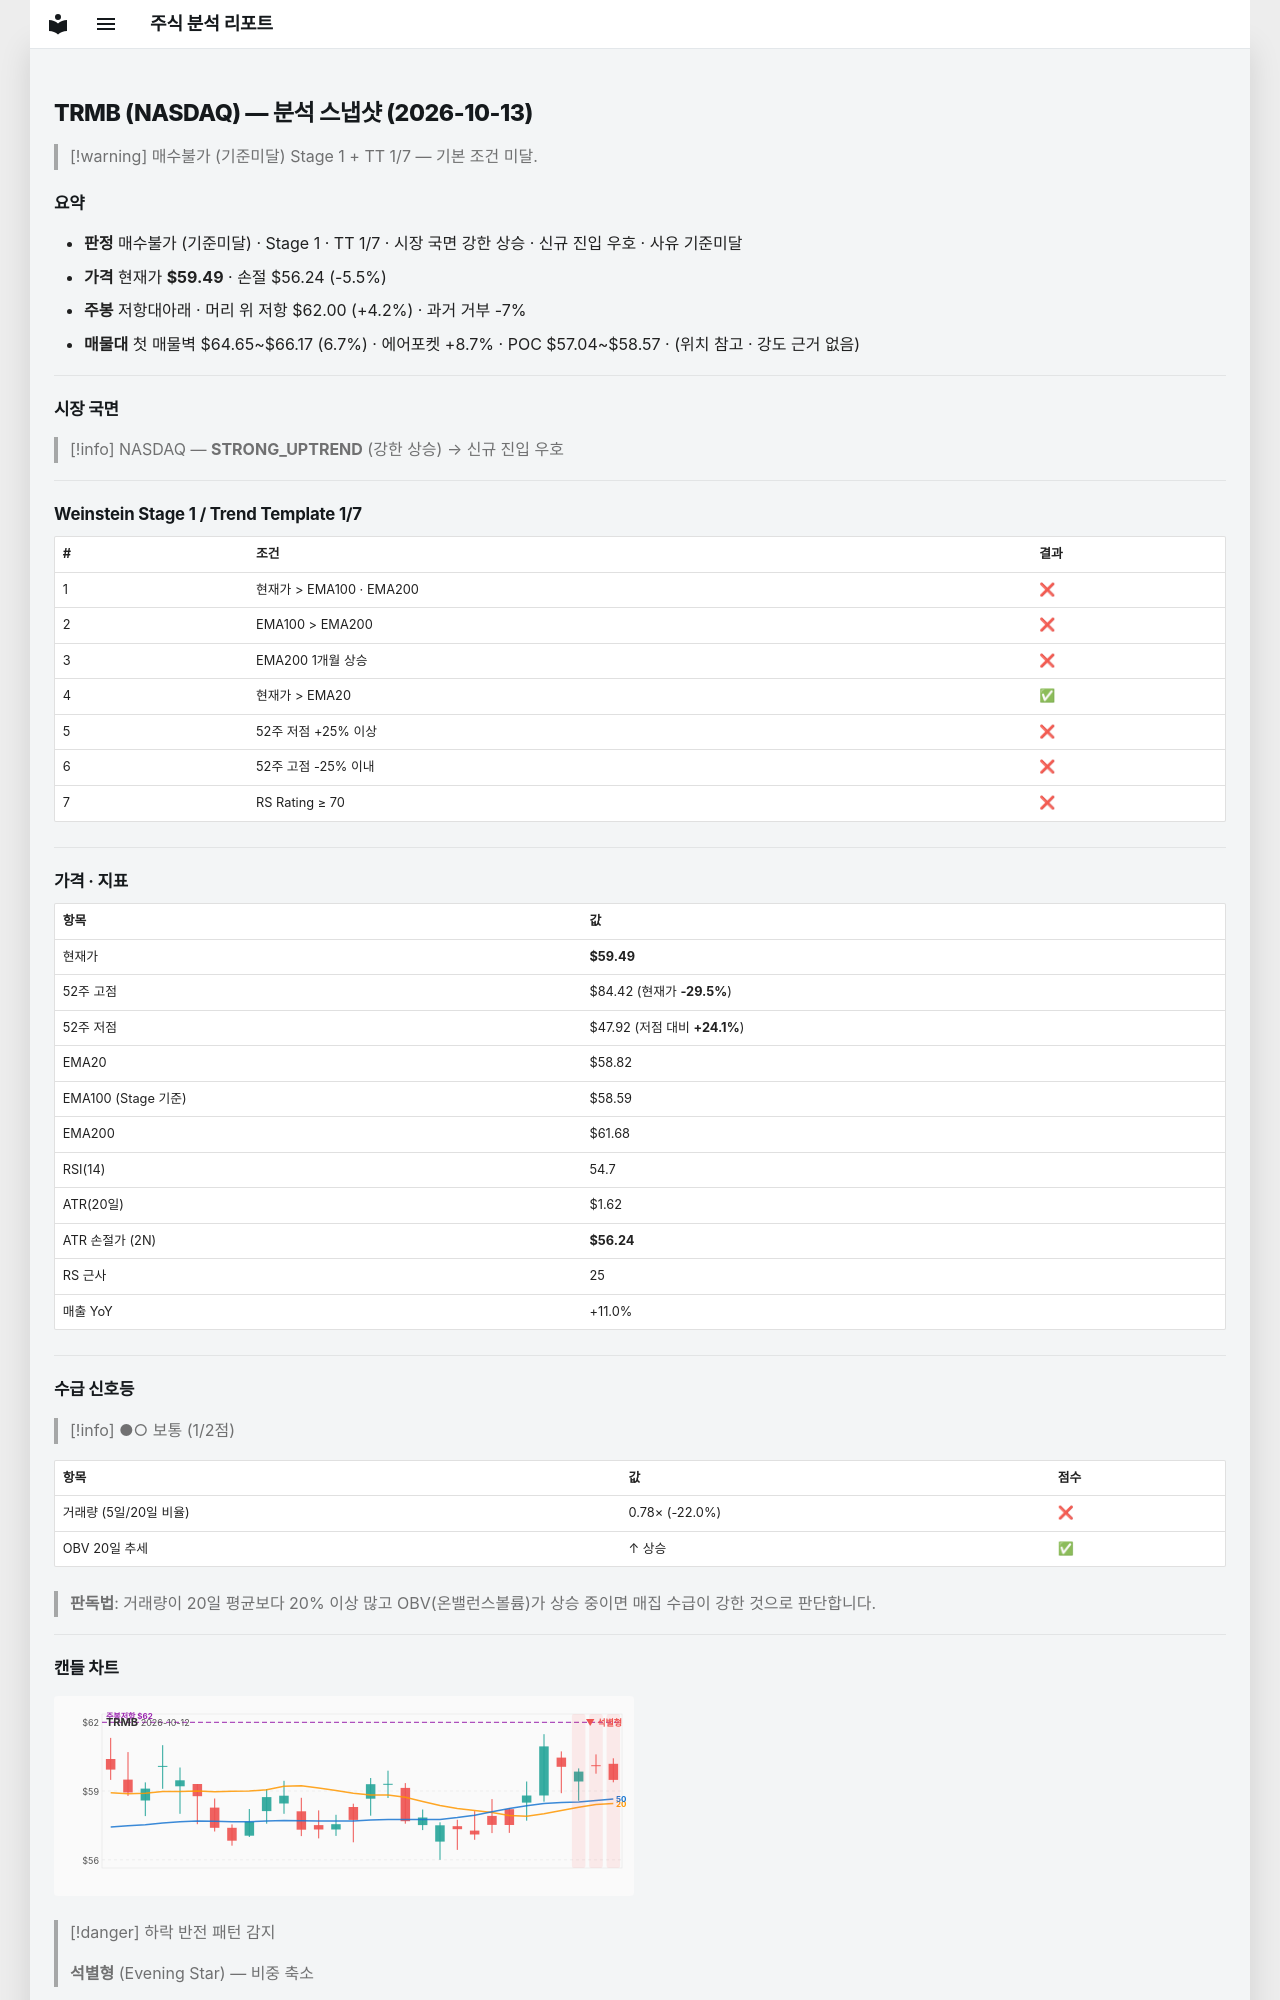

repository: soloandco/stock-reports · page: snapshots/TRMB-2026-10-13/index.html · generator: mkdocs

---
type: analysis-snapshot
title: TRMB 분석 스냅샷
ticker: TRMB
market: NASDAQ
created: 2026-10-13
updated: 2026-10-13
bar-date: 2026-10-12
verdict: 매수불가
verdict-reason: 기준미달
real-rr: 0.77
sma50-gap-pct: 1.1
weekly-position: 저항대아래
weekly-overhead-price: 62.00
weekly-overhead-pct: 4.2
stage: 1
trend-template-score: 1
tt-max: 7
ma-set: ema-20-100-200
price: 59.4900016784668
stop-price: 56.24275206563608
market-regime: STRONG_UPTREND
supply-demand-score: 1/2
supply-demand-label: 보통
status: tracking
tags:
  - stock-agent
  - watchlist
  - TRMB
  - analysis
related:
  - "[[analysis-template]]"
---

# TRMB (NASDAQ) — 분석 스냅샷 (2026-10-13)

> [!warning] 매수불가 (기준미달)
> Stage 1 + TT 1/7 — 기본 조건 미달.

## 요약

- **판정** 매수불가 (기준미달) · Stage 1 · TT 1/7 · 시장 국면 강한 상승 · 신규 진입 우호 · 사유 기준미달
- **가격** 현재가 **$59.49** · 손절 $56.24 (-5.5%)
- **주봉** 저항대아래 · 머리 위 저항 $62.00 (+4.2%) · 과거 거부 -7%
- **매물대** 첫 매물벽 $64.65~$66.17 (6.7%) · 에어포켓 +8.7% · POC $57.04~$58.57 · (위치 참고 · 강도 근거 없음)

---

## 시장 국면

> [!info] NASDAQ — **STRONG_UPTREND** (강한 상승) → 신규 진입 우호

---

## Weinstein Stage 1 / Trend Template 1/7

| # | 조건 | 결과 |
|---|------|------|
| 1 | 현재가 > EMA100 · EMA200 | ❌ |
| 2 | EMA100 > EMA200 | ❌ |
| 3 | EMA200 1개월 상승 | ❌ |
| 4 | 현재가 > EMA20 | ✅ |
| 5 | 52주 저점 +25% 이상 | ❌ |
| 6 | 52주 고점 -25% 이내 | ❌ |
| 7 | RS Rating ≥ 70 | ❌ |

---

## 가격 · 지표

| 항목 | 값 |
|------|---|
| 현재가 | **$59.49** |
| 52주 고점 | $84.42 (현재가 **-29.5%**) |
| 52주 저점 | $47.92 (저점 대비 **+24.1%**) |
| EMA20 | $58.82 |
| EMA100 (Stage 기준) | $58.59 |
| EMA200 | $61.68 |
| RSI(14) | 54.7 |
| ATR(20일) | $1.62 |
| ATR 손절가 (2N) | **$56.24** |
| RS 근사 | 25 |
| 매출 YoY | +11.0% |

---
## 수급 신호등

> [!info] ●○ 보통 (1/2점)

| 항목 | 값 | 점수 |
|------|------|------|
| 거래량 (5일/20일 비율) | 0.78× (-22.0%) | ❌ |
| OBV 20일 추세 | ↑ 상승 | ✅ |

> **판독법**: 거래량이 20일 평균보다 20% 이상 많고 OBV(온밸런스볼륨)가 상승 중이면 매집 수급이 강한 것으로 판단합니다.

---
